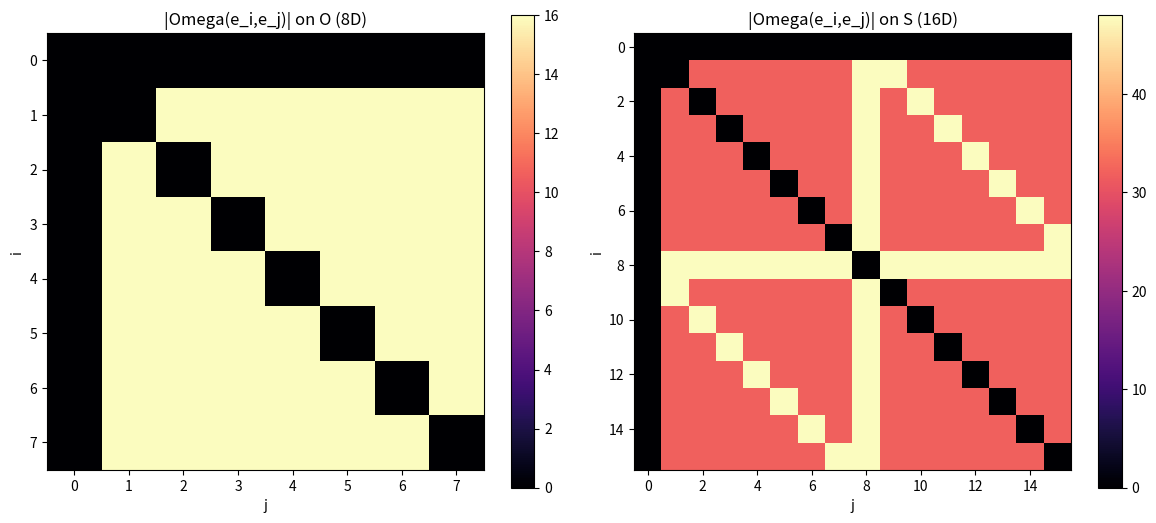

Write Python code to recreate this figure. (Note: this script raises an exception after producing the figure.)
"""curvature_probe.py — H^2 curvature 2-form of Cayley-Dickson algebras.

Computes  Omega(a,b) = [L_a, L_b] - L_[a,b]  for 2^k-ions using exact
integer arithmetic, and empirically adjudicates the claims in the
"64D curvature architecture" notes:

  V1  Omega(a,b)c = -[a,b,c] + [b,a,c]                    (operator identity)
  V2  Omega != 0 already for octonions (8D)               (correction: the notes
      claim curvature is born at 16D)
  V3  zero-divisor triangle law: a.b = b.c = 0  =>  Omega(a,b)c = -[b,a,c]
      (correction: the residual is the associator [b,a,c], not c.a)
  V4  involution group {h1, tau, h2} is (Z/2)^3, order 8  (correction: an
      earlier claim that h2 = h1*tau and the group is Klein-four was WRONG;
      the CD conjugate is conj(a,b) = (conj(a), -b), not (conj(a), -conj(b)))
  V5  sheet-swap sigma extends the group to a NONABELIAN group of order 32 with sigma*tau = -tau*sigma
      (consistent with the real 2-qubit Pauli group; -I appears only via sigma)
  V6  alternation — and hence closure of the H^3 ledger — holds at 8D and
      fails at 16D
"""
import numpy as np
import matplotlib
matplotlib.use("Agg")
import matplotlib.pyplot as plt

report = []
def rep(s):
    print(s); report.append(s)

# ---------- Cayley-Dickson machinery ----------
def cd_conj(u, level):
    if level == 0:
        return u
    h = len(u) // 2
    return np.concatenate([cd_conj(u[:h], level - 1), -u[h:]])

def cd_mul(u, v, level):
    if level == 0:
        return u * v
    h = len(u) // 2
    a, b, c, d = u[:h], u[h:], v[:h], v[h:]
    return np.concatenate([
        cd_mul(a, c, level - 1) - cd_mul(cd_conj(d, level - 1), b, level - 1),
        cd_mul(d, a, level - 1) + cd_mul(b, cd_conj(c, level - 1), level - 1)])

def cd_algebra(level):
    dim = 2 ** level
    eye = np.eye(dim, dtype=int)
    L = np.zeros((dim, dim, dim), dtype=int)
    for i in range(dim):
        for j in range(dim):
            L[i][:, j] = cd_mul(eye[i], eye[j], level)
    return L

def A_of(u, L):
    return np.tensordot(u, L, axes=(0, 0))

def mulv(u, v, L):
    return A_of(u, L) @ v

def assoc(a, b, c, L):
    return mulv(mulv(a, b, L), c, L) - mulv(a, mulv(b, c, L), L)

def Om(a, b, L):
    A, B = A_of(a, L), A_of(b, L)
    return A @ B - B @ A - A_of(A @ b - B @ a, L)

NAMES = {0: "R", 1: "C", 2: "H", 3: "O", 4: "S"}

algs = {k: cd_algebra(k) for k in range(5)}
Ls = algs[4]

# sanity checks on the construction
rep("=== sanity ===")
rep("e1^2 == -1 (level 2): " + str(np.array_equal(mulv(np.eye(4, dtype=int)[1], np.eye(4, dtype=int)[1], algs[2]), -np.eye(4, dtype=int)[0])))
hh = [np.abs(assoc(*(np.eye(4, dtype=int)[i] for i in p), algs[2])).sum() for p in [(1,2,3)]]
rep("H fully associative: " + str(hh == [0]))
rep("O non-associative: " + str(np.abs(assoc(np.eye(8, dtype=int)[1], np.eye(8, dtype=int)[2], np.eye(8, dtype=int)[4], algs[3])).sum() > 0))

# ---------- V1: operator identity ----------
rng = np.random.default_rng(7)
ok = True
for _ in range(200):
    d = 16
    a, b, c = (rng.integers(-2, 3, d) for _ in range(3))
    if not np.array_equal(Om(a, b, Ls) @ c, -assoc(a, b, c, Ls) + assoc(b, a, c, Ls)):
        ok = False; break
rep("=== V1 ===")
rep("identity Omega(a,b)c = -[a,b,c]+[b,a,c] on 200 random S-triples: " + str(ok))

# ---------- V2: Omega across the ladder ----------
rep("=== V2 ===")
for k in (2, 3, 4):
    L = algs[k]; d = 2 ** k
    eye = np.eye(d, dtype=int)
    nz = tot = mx = 0
    zero_pairs = []
    for i in range(1, d):
        for j in range(1, d):
            n = int(np.abs(Om(eye[i], eye[j], L)).sum())
            tot += 1
            if n:
                nz += 1; mx = max(mx, n)
            else:
                zero_pairs.append((i, j))
    rep(f"{NAMES[k]} ({d}D): max|Omega(e_i,e_j)| = {mx}, nonzero pairs {nz}/{tot}, zero pairs e.g. {zero_pairs[:6]}")

# ---------- V4/V5: involution group numerics ----------
rep("=== V4/V5 ===")
def conjmat(k):
    return np.diag([1] + [-1] * (2 ** k - 1))
C3 = conjmat(3)
I8 = np.eye(8, dtype=int); Z8 = np.zeros((8, 8), dtype=int)
I16 = np.eye(16, dtype=int)
h1  = np.block([[C3, Z8], [Z8, C3]])     # *_n  + *_n
tau = np.block([[I8, Z8], [Z8, -I8]])    # (x,y) -> (x,-y)
h2  = np.block([[C3, Z8], [Z8, -I8]])    # *_{n+1}: (x,y) -> (x*, -y)
tb  = np.block([[I8, Z8], [Z8, -C3]])    # "twisted twist": (x,y) -> (x,-y*)
sig = np.block([[Z8, C3], [C3, Z8]])     # sheet swap: (x,y) -> (y*, x*)
rep("h2 == h1*tau ? " + str(np.array_equal(h1 @ tau, h2)) + "   (so the earlier 'Klein four' correction was WRONG)")
rep("tau == h1*h2 ? " + str(np.array_equal(h1 @ h2, tau)) + "   (the notes' relation is also wrong)")
rep("h2 == h1*tb (twisted twist) ? " + str(np.array_equal(h1 @ tb, h2)))
def key(M): return M.tobytes()
def orbit(gens):
    seen = {key(I16): I16}; stack = [I16]; elems = [I16]
    while stack:
        X = stack.pop()
        for g in gens:
            Y = X @ g
            if key(Y) not in seen:
                seen[key(Y)] = Y; stack.append(Y); elems.append(Y)
    return elems
def abelian(G):
    return all(np.array_equal(g @ h, h @ g) for g in G for h in G)
G_abc  = orbit([h1, tau, tb])
G_full = orbit([h1, tau, h2, sig])
inv = lambda G: sum(1 for g in G if np.array_equal(g @ g, I16))
G_orig = orbit([h1, tau, h2])
rep(f"<h1,tau,h2> alone: order={len(G_orig)} abelian={abelian(G_orig)} (the octic group was already intrinsic)")
rep(f"<h1,tau,tb>  order={len(G_abc)} abelian={abelian(G_abc)} involutions={inv(G_abc)}  -> (Z/2)^3")
rep(f"<h1,tau,h2,sig> order={len(G_full)} abelian={abelian(G_full)} involutions={inv(G_full)}")
rep("sigma*tau == -tau*sigma : " + str(np.array_equal(sig @ tau, -tau @ sig)))
rep("-I in <h1,tau,h2> : " + str(any(np.array_equal(g, -I16) for g in G_abc)) +
    " ; -I appears only with sigma : " + str(any(np.array_equal(g, -I16) for g in G_full)))
pairs = [(rng.integers(-1, 2, 16), rng.integers(-1, 2, 16)) for _ in range(40)]
auto = all(np.array_equal(mulv(sig @ a, sig @ b, Ls), sig @ mulv(a, b, Ls)) for a, b in pairs)
anti = all(np.array_equal(mulv(sig @ a, sig @ b, Ls), mulv(sig @ b, sig @ a, Ls)) for a, b in pairs)
rep("sigma an algebra automorphism? " + str(auto) + " ; an ANTI-automorphism? " + str(anti))
def p_index(i):
    return int(np.argmax(np.abs(sig @ np.eye(16, dtype=int)[i])))
def p_sign(i):
    return int(np.sign((sig @ np.eye(16, dtype=int)[i])[p_index(i)]))
corr = all(np.array_equal(sig @ Ls[i] @ sig, p_sign(i) * Ls[p_index(i)]) for i in range(1, 16))
rep("corrected relation  sigma L_i sigma = sign * L_{sigma(e_i)} : " + str(corr))
err_sigma = max(int(np.abs(sig @ Ls[i] @ sig + Ls[i]).sum()) for i in range(1, 16))
rep("notes' formula |sigma L sigma - (-L)| max err = " + str(err_sigma) + " (fails as written)")

# ---------- V6: alternation / closure of the H^3 ledger ----------
rep("=== V6 ===")
rng = np.random.default_rng(3)
for k in (3, 4):
    L = algs[k]; d = 2 ** k
    alt = cyc = 0
    for _ in range(300):
        a, b, c = (rng.integers(-1, 2, d) for _ in range(3))
        A1 = assoc(a, b, c, L)
        alt = max(alt, int(np.abs(A1 + assoc(b, a, c, L)).sum()))
        cyc = max(cyc, int(np.abs(A1 + assoc(b, c, a, L) + assoc(c, a, b, L)).sum()))
    rep(f"{NAMES[k]}: max |[a,b,c]+[b,a,c]| = {alt}, max |cyclic sum| = {cyc}")

# ---------- V3: zero-divisor census + triangles ----------
rep("=== V3 ===")
dim = 16
vecs = []
for i in range(dim):
    for j in range(i + 1, dim):
        for s in (-1, 1):
            for t in (-1, 1):
                v = np.zeros(dim, int); v[i] = s; v[j] = t; vecs.append(v)
Amats = [A_of(v, Ls) for v in vecs]
zd = [(i, j) for i in range(len(vecs)) for j in range(i + 1, len(vecs)) if not (Amats[i] @ vecs[j]).any()]
rep(f"zero-divisor pairs among {len(vecs)} 2-sparse signed vectors: {len(zd)} (of {len(vecs)*(len(vecs)-1)//2})")
a0, b0 = vecs[zd[0][0]], vecs[zd[0][1]]
rep("example ZD pair: a = " + str(a0.nonzero()[0]) + str(a0[a0.nonzero()]) + ", b = " + str(b0.nonzero()[0]) + str(b0[b0.nonzero()]))
rows = []
law_ok = True
for (i, j) in zd[:300]:
    for k in range(len(vecs)):
        if k == i or k == j: continue
        if not (Amats[j] @ vecs[k]).any():
            a, b, c = vecs[i], vecs[j], vecs[k]
            lhs = Om(a, b, Ls) @ c
            res = assoc(b, a, c, Ls)
            if not np.array_equal(lhs, res): law_ok = False
            rows.append((int(np.abs(mulv(c, a, Ls)).sum() > 0), int(np.abs(lhs).sum() > 0)))
rows = np.array(rows)
rep(f"triangles tested: {len(rows)}; law Omega(a,b)c = +[b,a,c] held: {law_ok}")
same = tot_t = 0
for (i, j) in zd[:60]:
    for k in range(len(vecs)):
        if k == i or k == j: continue
        if not (Amats[j] @ vecs[k]).any():
            a, b, c = vecs[i], vecs[j], vecs[k]
            ca = mulv(c, a, Ls); rv = assoc(b, a, c, Ls)
            if np.array_equal(ca, rv) or np.array_equal(ca, -rv): same += 1
            tot_t += 1
rep(f"  of {tot_t} triangles, c*a == +/- [b,a,c] exactly: {same}")
rep(f"  c*a != 0 AND curvature != 0 : {int(((rows[:,0]==1)&(rows[:,1]==1)).sum())}")
rep(f"  c*a != 0 BUT curvature == 0 : {int(((rows[:,0]==1)&(rows[:,1]==0)).sum())}   <- counterexamples to 'c*a != 0 implies Omega != 0'")
rep(f"  c*a == 0 BUT curvature != 0 : {int(((rows[:,0]==0)&(rows[:,1]==1)).sum())}   <- counterexamples the other way")

# ---------- heatmap ----------
fig, axes = plt.subplots(1, 2, figsize=(12, 5.2))
for ax, k in zip(axes, (3, 4)):
    L = algs[k]; d = 2 ** k
    eye = np.eye(d, dtype=int)
    N = np.zeros((d, d))
    for i in range(d):
        for j in range(d):
            N[i, j] = np.abs(Om(eye[i], eye[j], L)).sum()
    im = ax.imshow(N, cmap="magma")
    ax.set_title(f"|Omega(e_i,e_j)| on {NAMES[k]} ({d}D)")
    ax.set_xlabel("j"); ax.set_ylabel("i")
    fig.colorbar(im, ax=ax)
plt.tight_layout()
plt.savefig("/mnt/agents/output/omega_heatmap.png", dpi=130)

with open("/mnt/agents/output/curvature_probe_results.txt", "w") as f:
    f.write("\n".join(report) + "\n")
rep("saved: omega_heatmap.png, curvature_probe_results.txt")
